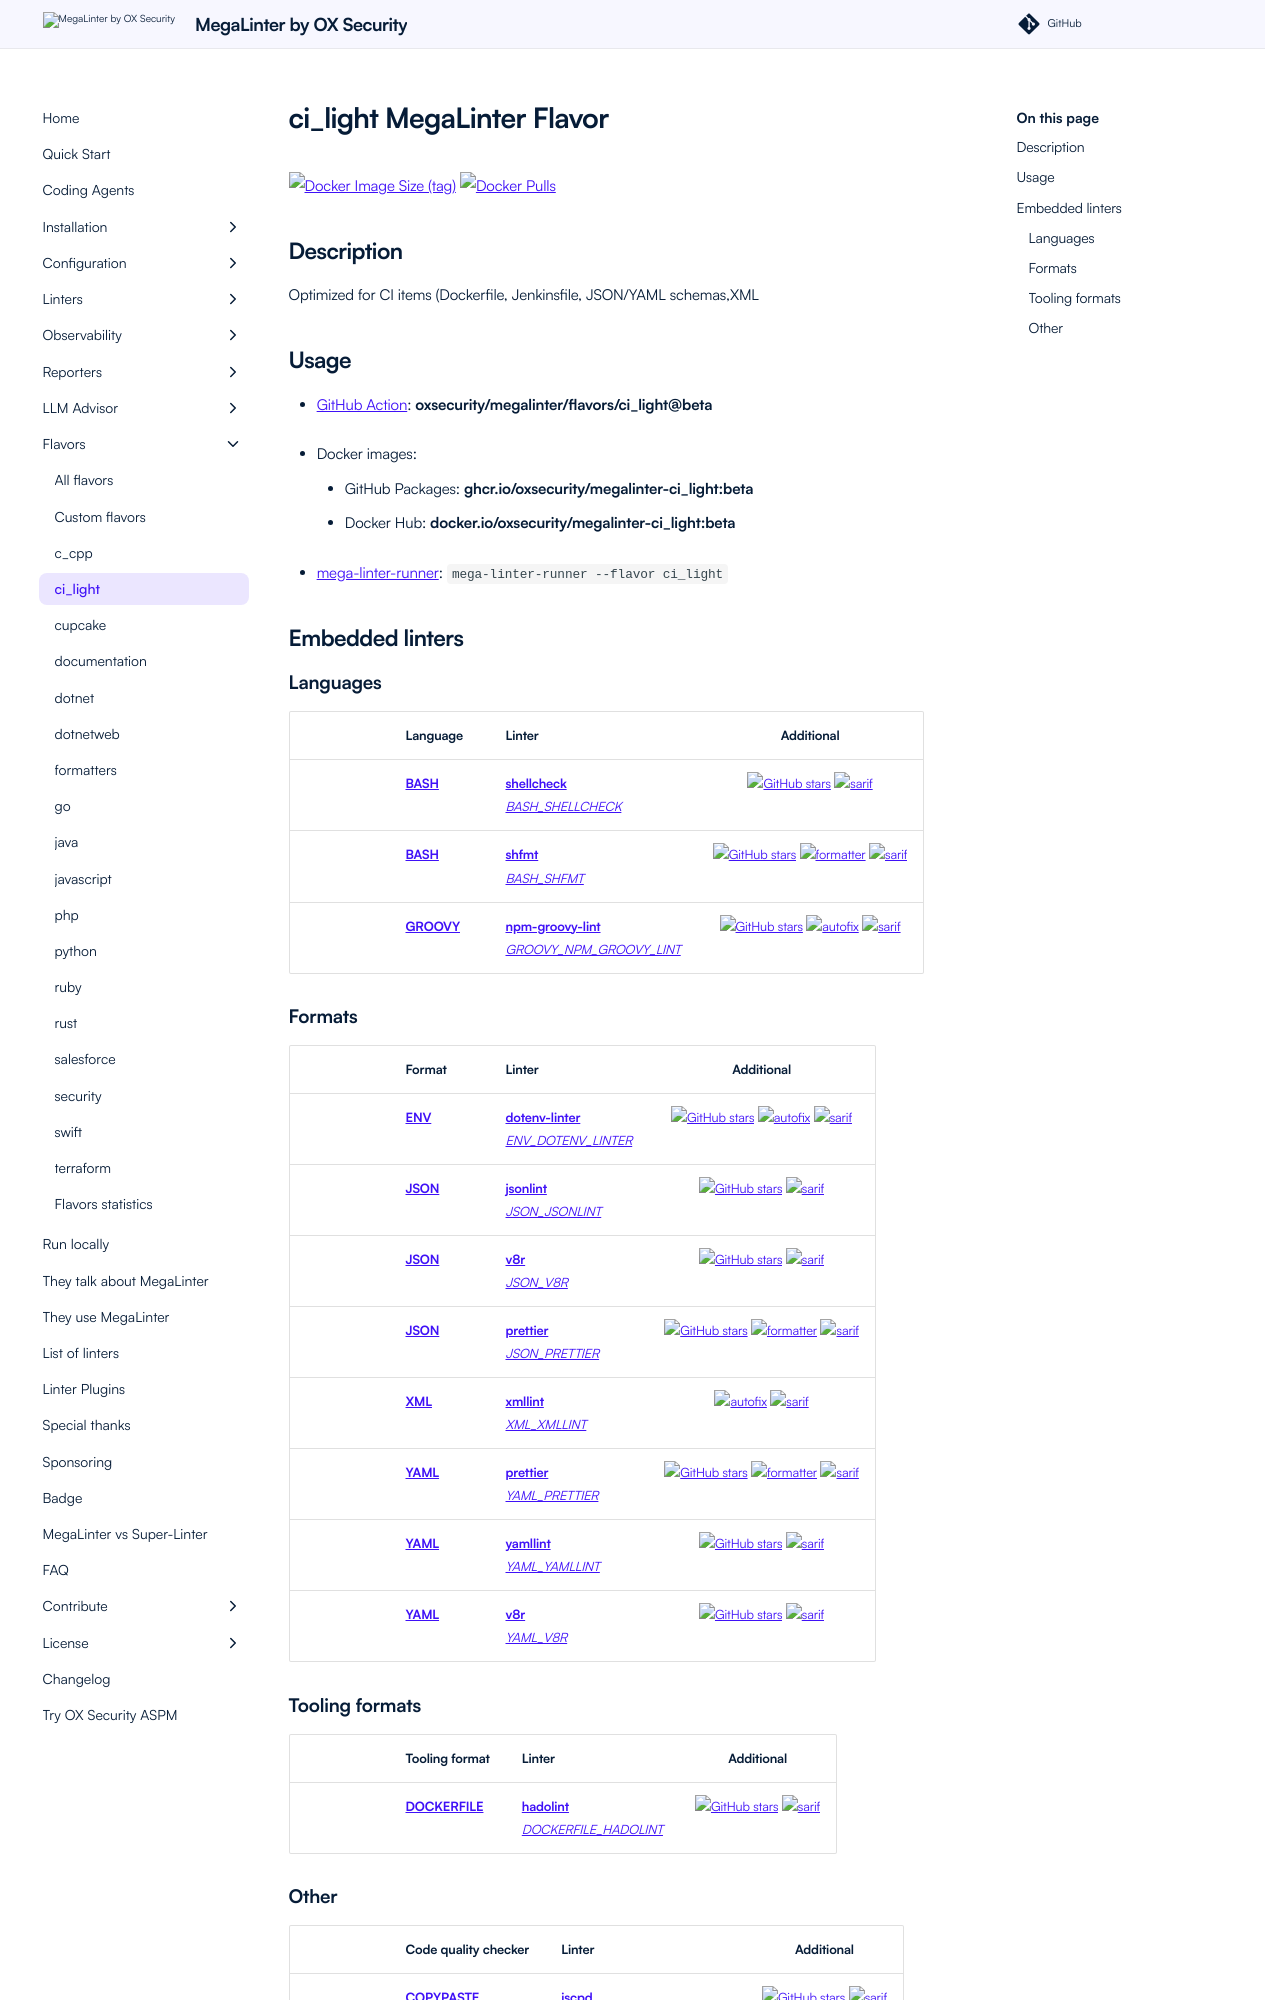

repository: oxsecurity/megalinter · page: beta/flavors/ci_light/index.html · generator: mkdocs

---
title: ci_light flavor in MegaLinter
description: ci_light flavor is an optimized MegaLinter with only linters related to ci_light projects
---
# ci_light MegaLinter Flavor

![Docker Image Size (tag)](https://img.shields.io/docker/image-size/oxsecurity/megalinter-ci_light/beta)
![Docker Pulls](https://img.shields.io/docker/pulls/oxsecurity/megalinter-ci_light)

## Description

Optimized for CI items (Dockerfile, Jenkinsfile, JSON/YAML schemas,XML

## Usage

- [GitHub Action](https://megalinter.io/beta/installation/#github-action): **oxsecurity/megalinter/flavors/ci_light@beta**

- Docker images:

  - GitHub Packages: **ghcr.io/oxsecurity/megalinter-ci_light:beta**
  - Docker Hub: **docker.io/oxsecurity/megalinter-ci_light:beta**

- [mega-linter-runner](https://megalinter.io/beta/mega-linter-runner/): `mega-linter-runner --flavor ci_light`

## Embedded linters

### Languages

|                                                                             <!-- -->                                                                             | Language                                                     | Linter                                                                                                                                                                               |                                                                                                                     Additional                                                                                                                      |
|:----------------------------------------------------------------------------------------------------------------------------------------------------------------:|--------------------------------------------------------------|--------------------------------------------------------------------------------------------------------------------------------------------------------------------------------------|:---------------------------------------------------------------------------------------------------------------------------------------------------------------------------------------------------------------------------------------------------:|
|  <img src="https://github.com/oxsecurity/megalinter/raw/main/docs/assets/icons/bash.ico" alt="" height="32px" class="megalinter-icon"></a> <!-- linter-icon -->  | [**BASH**](https://megalinter.io/beta/descriptors/bash/)     | [**shellcheck**](https://megalinter.io/beta/descriptors/bash_shellcheck/)<br/>[_BASH_SHELLCHECK_](https://megalinter.io/beta/descriptors/bash_shellcheck/)                           |                                [![GitHub stars](https://img.shields.io/github/stars/koalaman/shellcheck?cacheSeconds=3600)](https://github.com/koalaman/shellcheck) ![sarif](https://shields.io/badge/-SARIF-orange)                                |
|  <img src="https://github.com/oxsecurity/megalinter/raw/main/docs/assets/icons/bash.ico" alt="" height="32px" class="megalinter-icon"></a> <!-- linter-icon -->  | [**BASH**](https://megalinter.io/beta/descriptors/bash/)     | [**shfmt**](https://megalinter.io/beta/descriptors/bash_shfmt/)<br/>[_BASH_SHFMT_](https://megalinter.io/beta/descriptors/bash_shfmt/)                                               |                [![GitHub stars](https://img.shields.io/github/stars/mvdan/sh?cacheSeconds=3600)](https://github.com/mvdan/sh) ![formatter](https://shields.io/badge/-format-yellow) ![sarif](https://shields.io/badge/-SARIF-orange)                |
| <img src="https://github.com/oxsecurity/megalinter/raw/main/docs/assets/icons/groovy.ico" alt="" height="32px" class="megalinter-icon"></a> <!-- linter-icon --> | [**GROOVY**](https://megalinter.io/beta/descriptors/groovy/) | [**npm-groovy-lint**](https://megalinter.io/beta/descriptors/groovy_npm_groovy_lint/)<br/>[_GROOVY_NPM_GROOVY_LINT_](https://megalinter.io/beta/descriptors/groovy_npm_groovy_lint/) | [![GitHub stars](https://img.shields.io/github/stars/nvuillam/npm-groovy-lint?cacheSeconds=3600)](https://github.com/nvuillam/npm-groovy-lint) ![autofix](https://shields.io/badge/-autofix-green) ![sarif](https://shields.io/badge/-SARIF-orange) |

### Formats

|                                                                            <!-- -->                                                                            | Format                                                   | Linter                                                                                                                                                              |                                                                                                                        Additional                                                                                                                         |
|:--------------------------------------------------------------------------------------------------------------------------------------------------------------:|----------------------------------------------------------|---------------------------------------------------------------------------------------------------------------------------------------------------------------------|:---------------------------------------------------------------------------------------------------------------------------------------------------------------------------------------------------------------------------------------------------------:|
| <img src="https://github.com/oxsecurity/megalinter/raw/main/docs/assets/icons/env.ico" alt="" height="32px" class="megalinter-icon"></a> <!-- linter-icon -->  | [**ENV**](https://megalinter.io/beta/descriptors/env/)   | [**dotenv-linter**](https://megalinter.io/beta/descriptors/env_dotenv_linter/)<br/>[_ENV_DOTENV_LINTER_](https://megalinter.io/beta/descriptors/env_dotenv_linter/) | [![GitHub stars](https://img.shields.io/github/stars/dotenv-linter/dotenv-linter?cacheSeconds=3600)](https://github.com/dotenv-linter/dotenv-linter) ![autofix](https://shields.io/badge/-autofix-green) ![sarif](https://shields.io/badge/-SARIF-orange) |
| <img src="https://github.com/oxsecurity/megalinter/raw/main/docs/assets/icons/json.ico" alt="" height="32px" class="megalinter-icon"></a> <!-- linter-icon --> | [**JSON**](https://megalinter.io/beta/descriptors/json/) | [**jsonlint**](https://megalinter.io/beta/descriptors/json_jsonlint/)<br/>[_JSON_JSONLINT_](https://megalinter.io/beta/descriptors/json_jsonlint/)                  |                                      [![GitHub stars](https://img.shields.io/github/stars/prantlf/jsonlint?cacheSeconds=3600)](https://github.com/prantlf/jsonlint) ![sarif](https://shields.io/badge/-SARIF-orange)                                      |
| <img src="https://github.com/oxsecurity/megalinter/raw/main/docs/assets/icons/json.ico" alt="" height="32px" class="megalinter-icon"></a> <!-- linter-icon --> | [**JSON**](https://megalinter.io/beta/descriptors/json/) | [**v8r**](https://megalinter.io/beta/descriptors/json_v8r/)<br/>[_JSON_V8R_](https://megalinter.io/beta/descriptors/json_v8r/)                                      |                                          [![GitHub stars](https://img.shields.io/github/stars/chris48s/v8r?cacheSeconds=3600)](https://github.com/chris48s/v8r) ![sarif](https://shields.io/badge/-SARIF-orange)                                          |
| <img src="https://github.com/oxsecurity/megalinter/raw/main/docs/assets/icons/json.ico" alt="" height="32px" class="megalinter-icon"></a> <!-- linter-icon --> | [**JSON**](https://megalinter.io/beta/descriptors/json/) | [**prettier**](https://megalinter.io/beta/descriptors/json_prettier/)<br/>[_JSON_PRETTIER_](https://megalinter.io/beta/descriptors/json_prettier/)                  |          [![GitHub stars](https://img.shields.io/github/stars/prettier/prettier?cacheSeconds=3600)](https://github.com/prettier/prettier) ![formatter](https://shields.io/badge/-format-yellow) ![sarif](https://shields.io/badge/-SARIF-orange)          |
| <img src="https://github.com/oxsecurity/megalinter/raw/main/docs/assets/icons/xml.ico" alt="" height="32px" class="megalinter-icon"></a> <!-- linter-icon -->  | [**XML**](https://megalinter.io/beta/descriptors/xml/)   | [**xmllint**](https://megalinter.io/beta/descriptors/xml_xmllint/)<br/>[_XML_XMLLINT_](https://megalinter.io/beta/descriptors/xml_xmllint/)                         |                                                                           ![autofix](https://shields.io/badge/-autofix-green) ![sarif](https://shields.io/badge/-SARIF-orange)                                                                            |
| <img src="https://github.com/oxsecurity/megalinter/raw/main/docs/assets/icons/yaml.ico" alt="" height="32px" class="megalinter-icon"></a> <!-- linter-icon --> | [**YAML**](https://megalinter.io/beta/descriptors/yaml/) | [**prettier**](https://megalinter.io/beta/descriptors/yaml_prettier/)<br/>[_YAML_PRETTIER_](https://megalinter.io/beta/descriptors/yaml_prettier/)                  |          [![GitHub stars](https://img.shields.io/github/stars/prettier/prettier?cacheSeconds=3600)](https://github.com/prettier/prettier) ![formatter](https://shields.io/badge/-format-yellow) ![sarif](https://shields.io/badge/-SARIF-orange)          |
| <img src="https://github.com/oxsecurity/megalinter/raw/main/docs/assets/icons/yaml.ico" alt="" height="32px" class="megalinter-icon"></a> <!-- linter-icon --> | [**YAML**](https://megalinter.io/beta/descriptors/yaml/) | [**yamllint**](https://megalinter.io/beta/descriptors/yaml_yamllint/)<br/>[_YAML_YAMLLINT_](https://megalinter.io/beta/descriptors/yaml_yamllint/)                  |                                  [![GitHub stars](https://img.shields.io/github/stars/adrienverge/yamllint?cacheSeconds=3600)](https://github.com/adrienverge/yamllint) ![sarif](https://shields.io/badge/-SARIF-orange)                                  |
| <img src="https://github.com/oxsecurity/megalinter/raw/main/docs/assets/icons/yaml.ico" alt="" height="32px" class="megalinter-icon"></a> <!-- linter-icon --> | [**YAML**](https://megalinter.io/beta/descriptors/yaml/) | [**v8r**](https://megalinter.io/beta/descriptors/yaml_v8r/)<br/>[_YAML_V8R_](https://megalinter.io/beta/descriptors/yaml_v8r/)                                      |                                          [![GitHub stars](https://img.shields.io/github/stars/chris48s/v8r?cacheSeconds=3600)](https://github.com/chris48s/v8r) ![sarif](https://shields.io/badge/-SARIF-orange)                                          |

### Tooling formats

|                                                                               <!-- -->                                                                               | Tooling format                                                       | Linter                                                                                                                                                               |                                                                                    Additional                                                                                     |
|:--------------------------------------------------------------------------------------------------------------------------------------------------------------------:|----------------------------------------------------------------------|----------------------------------------------------------------------------------------------------------------------------------------------------------------------|:---------------------------------------------------------------------------------------------------------------------------------------------------------------------------------:|
| <img src="https://github.com/oxsecurity/megalinter/raw/main/docs/assets/icons/dockerfile.ico" alt="" height="32px" class="megalinter-icon"></a> <!-- linter-icon --> | [**DOCKERFILE**](https://megalinter.io/beta/descriptors/dockerfile/) | [**hadolint**](https://megalinter.io/beta/descriptors/dockerfile_hadolint/)<br/>[_DOCKERFILE_HADOLINT_](https://megalinter.io/beta/descriptors/dockerfile_hadolint/) | [![GitHub stars](https://img.shields.io/github/stars/hadolint/hadolint?cacheSeconds=3600)](https://github.com/hadolint/hadolint) ![sarif](https://shields.io/badge/-SARIF-orange) |
